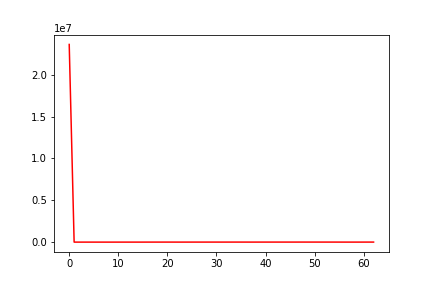

The data file committed next to this chart (first rows):
, date, assets
0, 0, 23590806
1, 20120503, 31986
2, 20120504, 31598
3, 20120507, 32122
4, 20120508, 32153
5, 20120509, 31936
6, 20120510, 31627
7, 20120511, 31467
8, 20120514, 31559
9, 20120515, 31528
10, 20120516, 31966
11, 20120517, 32406
12, 20120518, 31783
13, 20120521, 32373
14, 20120522, 32160
15, 20120523, 32435
16, 20120524, 33623
17, 20120525, 33683
18, 20120529, 34243
19, 20120530, 34019
20, 20120531, 34514
21, 20120601, 34270
22, 20120604, 33205
23, 20120605, 33398
24, 20120606, 33861
25, 20120607, 34053
26, 20120608, 34710
27, 20120611, 34442
28, 20120612, 34474
29, 20120613, 35131
30, 20120614, 35164
31, 20120615, 34260
32, 20120618, 34584
33, 20120619, 35231
34, 20120620, 35495
35, 20120621, 35168
36, 20120622, 35167
37, 20120625, 33703
38, 20120626, 34070
39, 20120627, 34948
40, 20120628, 35177
41, 20120629, 35208
42, 20120702, 35485
43, 20120703, 35395
44, 20120705, 35003
45, 20120706, 35363
46, 20120709, 35272
47, 20120710, 36468
48, 20120711, 36246
49, 20120712, 35431
50, 20120713, 35852
51, 20120716, 35786
52, 20120717, 35687
53, 20120718, 35787
54, 20120719, 34895
55, 20120720, 33937
56, 20120723, 33455
57, 20120724, 33289
58, 20120725, 32643
59, 20120726, 33363
... 3 more rows
